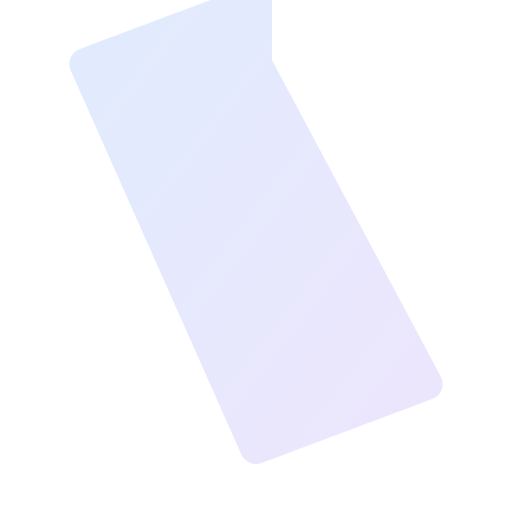
t = 0.00 s
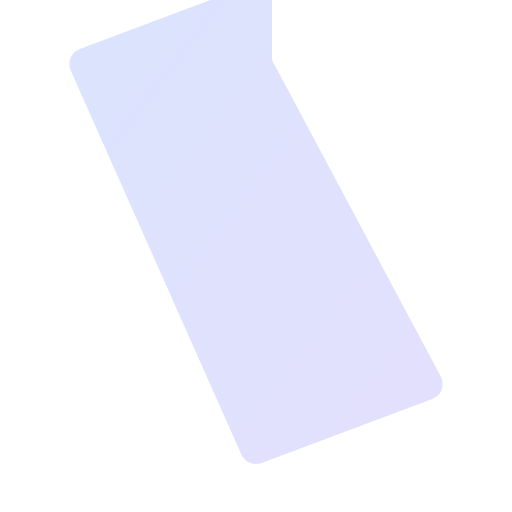
t = 0.38 s
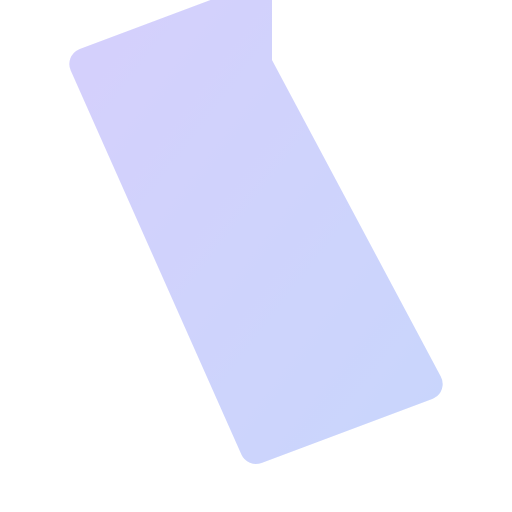
t = 1.13 s
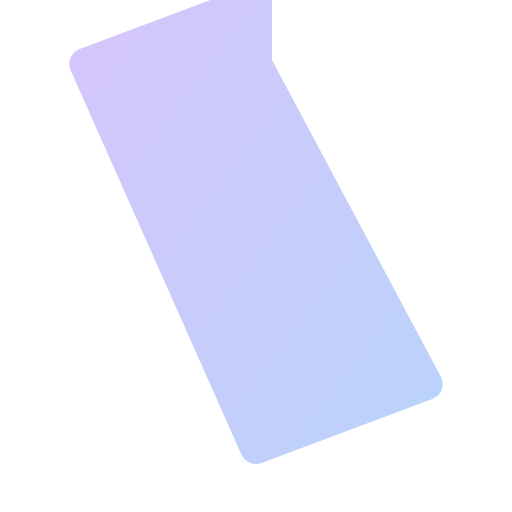
t = 1.50 s
t = 1.88 s: frame unchanged from t = 1.13 s, image omitted
t = 2.63 s: frame unchanged from t = 0.38 s, image omitted

The animated SVG that drew these frames (rendered in a browser with its animation timeline set to each time). Animation: 4 SMIL elements (animate=4); one cycle of 3.00 s, repeats indefinitely.

<svg viewBox="0 0 24 24" width="24" height="24" fill="none" xmlns="http://www.w3.org/2000/svg">
  <defs>
    <linearGradient id="grad-animated-prisma-anim" x1="0%" y1="0%" x2="100%" y2="100%">
      <stop offset="0%" style="stop-color:#3b82f6;stop-opacity:1">
        <animate attributeName="stop-color" values="#3b82f6;#8b5cf6;#3b82f6" dur="3s" repeatCount="indefinite"/>
      </stop>
      <stop offset="100%" style="stop-color:#8b5cf6;stop-opacity:1">
        <animate attributeName="stop-color" values="#8b5cf6;#3b82f6;#8b5cf6" dur="3s" repeatCount="indefinite"/>
      </stop>
    </linearGradient>
  </defs>
  <path d="M12 3l8 15-8 3-8-18 8-3z" stroke="url(#grad-animated-prisma-anim)" stroke-width="1.5" stroke-linejoin="round" fill="url(#grad-animated-prisma-anim)" opacity="0.15">
    <animate attributeName="opacity" values="0.15;0.35;0.15" dur="3s" repeatCount="indefinite"/>
  </path>
  <path d="M12 3v18" stroke="url(#grad-animated-prisma-anim)" stroke-width="1.5" stroke-linecap="round">
    <animate attributeName="stroke-dasharray" values="0 20;20 0" dur="3s" repeatCount="indefinite"/>
  </path>
</svg>
